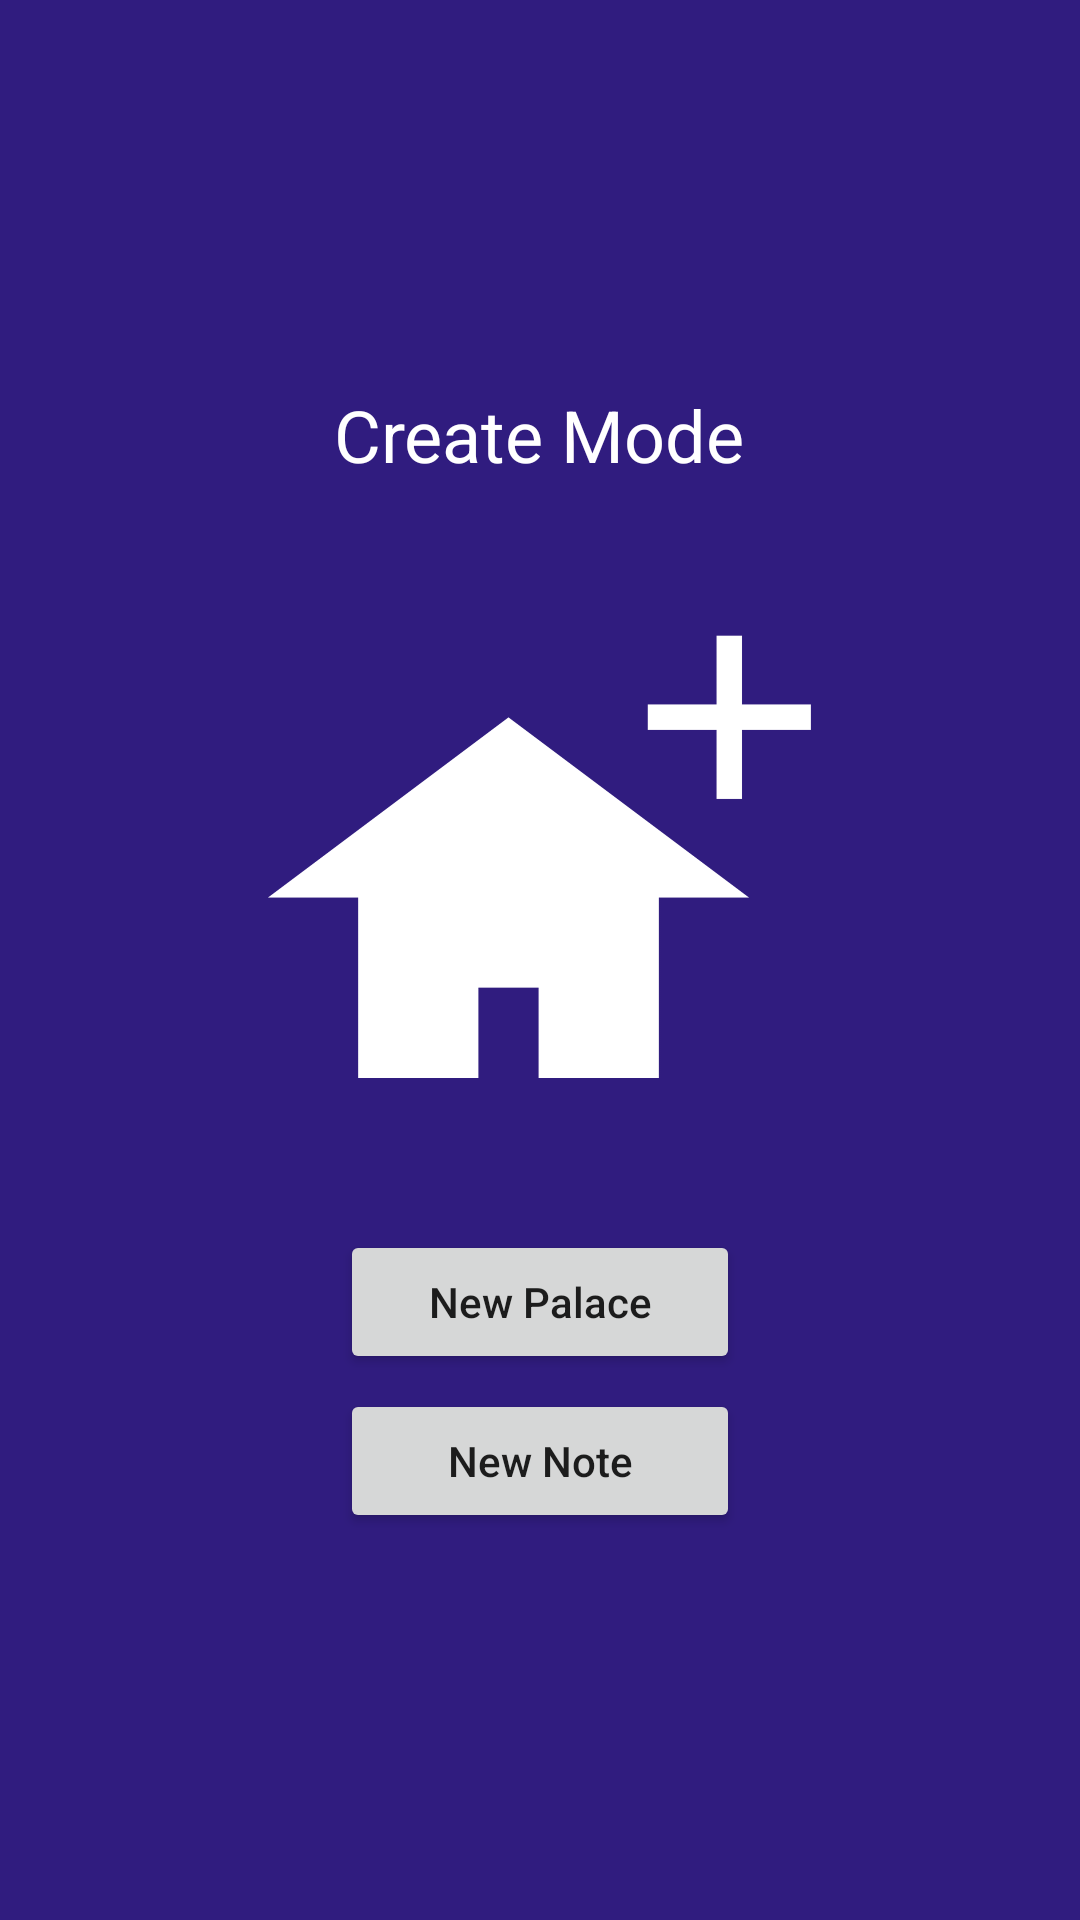

This screen was rendered from an Android layout file. Write that file and the resources it references.
<!-- AndroidManifest.xml: application theme AppTheme -->
<!-- res/layout/activity_create_menu.xml -->
<?xml version="1.0" encoding="utf-8"?>
<LinearLayout xmlns:android="http://schemas.android.com/apk/res/android"
    xmlns:app="http://schemas.android.com/apk/res-auto"
    xmlns:tools="http://schemas.android.com/tools"
    android:layout_width="match_parent"
    android:layout_height="match_parent"
    android:background="@color/colorPrimary"
    android:gravity="center"
    android:orientation="vertical"
    android:paddingLeft="16dp"
    android:paddingRight="16dp"
    android:weightSum="1">

    <TextView
        android:id="@+id/welcomeMsg"
        android:layout_width="wrap_content"
        android:layout_height="wrap_content"
        android:layout_marginBottom="20dp"
        android:text="@string/createmenu"
        android:textColor="@color/white"
        android:textSize="24sp" />

    <ImageView
        android:layout_width="181dp"
        android:layout_height="209dp"
        android:layout_marginBottom="15dp"
        android:background="@android:color/transparent"
        app:srcCompat="@drawable/createwhite" />

    <Button
        android:id="@+id/signIn"
        android:layout_width="@dimen/btn_width"
        android:layout_height="wrap_content"
        android:layout_marginTop="5dp"
        android:onClick="goToCreatePalace"
        android:text="@string/new_palace"
        android:textAllCaps="false" />

    <Button
        android:id="@+id/signUp"
        android:layout_width="@dimen/btn_width"
        android:layout_height="wrap_content"
        android:layout_marginTop="5dp"
        android:onClick="goToCreateNote"
        android:text="@string/new_note"
        android:textAllCaps="false" />


</LinearLayout>
<!-- resources referenced by this layout -->
<resources>
  <color name="colorPrimary">#301C7F</color>
  <color name="white">#ffffff</color>
  <dimen name="btn_width">400px</dimen>
  <!-- drawable createwhite: png bitmap (drawable, 22251 bytes) -->
  <string name="createmenu">Create Mode</string>
  <string name="new_note">New Note</string>
  <string name="new_palace">New Palace</string>
  <style name="AppTheme" parent="Theme.AppCompat.Light.DarkActionBar">
          
          <item name="colorPrimary">@color/colorPrimary</item>
          <item name="colorPrimaryDark">@color/colorPrimaryDark</item>
          <item name="colorAccent">@color/colorAccent</item>
      </style>
  <color name="colorPrimaryDark">#301C7F</color>
  <color name="colorAccent">#c3b8ef</color>
</resources>
